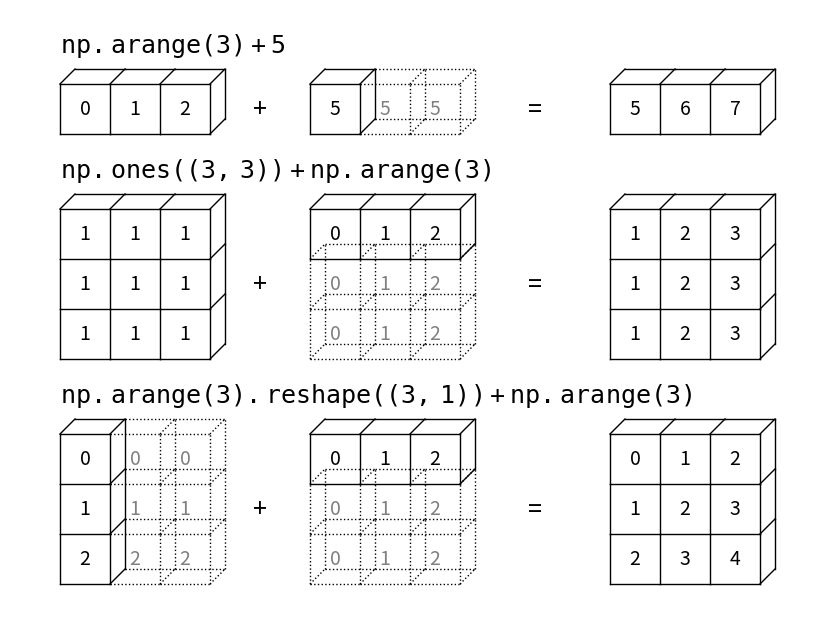

Write Python code to recreate this figure.
"""
Broadcast Visualization
-----------------------
This figure visualizes numpy broadcasting rules for three cases
"""
# [redacted]
# License: BSD
#   The figure produced by this code is published in the textbook
#   "Statistics, Data Mining, and Machine Learning in Astronomy" (2013)
#   For more information, see http://astroML.github.com
import numpy as np
from matplotlib import pyplot as plt

#------------------------------------------------------------
# Draw a figure and axis with no boundary
fig = plt.figure(figsize=(8, 6), facecolor='w')
ax = plt.axes([0, 0, 1, 1], xticks=[], yticks=[], frameon=False)


def draw_cube(ax, xy, size, depth=0.4,
              edges=None, label=None, label_kwargs=None, **kwargs):
    """draw and label a cube.  edges is a list of numbers between
    1 and 12, specifying which of the 12 cube edges to draw"""
    if edges is None:
        edges = range(1, 13)

    x, y = xy

    if 1 in edges:
        ax.plot([x, x + size],
                [y + size, y + size], **kwargs)
    if 2 in edges:
        ax.plot([x + size, x + size],
                [y, y + size], **kwargs)
    if 3 in edges:
        ax.plot([x, x + size],
                [y, y], **kwargs)
    if 4 in edges:
        ax.plot([x, x],
                [y, y + size], **kwargs)

    if 5 in edges:
        ax.plot([x, x + depth],
                [y + size, y + depth + size], **kwargs)
    if 6 in edges:
        ax.plot([x + size, x + size + depth],
                [y + size, y + depth + size], **kwargs)
    if 7 in edges:
        ax.plot([x + size, x + size + depth],
                [y, y + depth], **kwargs)
    if 8 in edges:
        ax.plot([x, x + depth],
                [y, y + depth], **kwargs)

    if 9 in edges:
        ax.plot([x + depth, x + depth + size],
                [y + depth + size, y + depth + size], **kwargs)
    if 10 in edges:
        ax.plot([x + depth + size, x + depth + size],
                [y + depth, y + depth + size], **kwargs)
    if 11 in edges:
        ax.plot([x + depth, x + depth + size],
                [y + depth, y + depth], **kwargs)
    if 12 in edges:
        ax.plot([x + depth, x + depth],
                [y + depth, y + depth + size], **kwargs)

    if label:
        if label_kwargs is None:
            label_kwargs = {}
        ax.text(x + 0.5 * size, y + 0.5 * size, label,
                ha='center', va='center', **label_kwargs)

solid = dict(c='black', ls='-', lw=1,
             label_kwargs=dict(size=14, color='k'))
dotted = dict(c='black', ls=':', lw=1,
              label_kwargs=dict(size=14, color='gray'))
depth = 0.3

#------------------------------------------------------------
# Draw top operation: vector plus scalar
draw_cube(ax, (1, 10), 1, depth, [1, 2, 3, 4, 5, 6, 9], '0', **solid)
draw_cube(ax, (2, 10), 1, depth, [1, 2, 3, 6, 9], '1', **solid)
draw_cube(ax, (3, 10), 1, depth, [1, 2, 3, 6, 7, 9, 10], '2', **solid)

draw_cube(ax, (6, 10), 1, depth, [1, 2, 3, 4, 5, 6, 7, 9, 10], '5', **solid)
draw_cube(ax, (7, 10), 1, depth, [1, 2, 3, 6, 7, 9, 10, 11], '5', **dotted)
draw_cube(ax, (8, 10), 1, depth, [1, 2, 3, 6, 7, 9, 10, 11], '5', **dotted)

draw_cube(ax, (12, 10), 1, depth, [1, 2, 3, 4, 5, 6, 9], '5', **solid)
draw_cube(ax, (13, 10), 1, depth, [1, 2, 3, 6, 9], '6', **solid)
draw_cube(ax, (14, 10), 1, depth, [1, 2, 3, 6, 7, 9, 10], '7', **solid)

ax.text(5, 10.5, '+', size=18, ha='center', va='center')
ax.text(10.5, 10.5, '=', size=18, ha='center', va='center')
ax.text(1, 11.5, r'${\tt np.arange(3) + 5}$', size=18,
        ha='left', va='bottom')

#------------------------------------------------------------
# Draw middle operation: matrix plus vector

# first block
draw_cube(ax, (1, 7.5), 1, depth, [1, 2, 3, 4, 5, 6, 9], '1', **solid)
draw_cube(ax, (2, 7.5), 1, depth, [1, 2, 3, 6, 9], '1', **solid)
draw_cube(ax, (3, 7.5), 1, depth, [1, 2, 3, 6, 7, 9, 10], '1', **solid)

draw_cube(ax, (1, 6.5), 1, depth, [2, 3, 4], '1', **solid)
draw_cube(ax, (2, 6.5), 1, depth, [2, 3], '1', **solid)
draw_cube(ax, (3, 6.5), 1, depth, [2, 3, 7, 10], '1', **solid)

draw_cube(ax, (1, 5.5), 1, depth, [2, 3, 4], '1', **solid)
draw_cube(ax, (2, 5.5), 1, depth, [2, 3], '1', **solid)
draw_cube(ax, (3, 5.5), 1, depth, [2, 3, 7, 10], '1', **solid)

# second block
draw_cube(ax, (6, 7.5), 1, depth, [1, 2, 3, 4, 5, 6, 9], '0', **solid)
draw_cube(ax, (7, 7.5), 1, depth, [1, 2, 3, 6, 9], '1', **solid)
draw_cube(ax, (8, 7.5), 1, depth, [1, 2, 3, 6, 7, 9, 10], '2', **solid)

draw_cube(ax, (6, 6.5), 1, depth, range(2, 13), '0', **dotted)
draw_cube(ax, (7, 6.5), 1, depth, [2, 3, 6, 7, 9, 10, 11], '1', **dotted)
draw_cube(ax, (8, 6.5), 1, depth, [2, 3, 6, 7, 9, 10, 11], '2', **dotted)

draw_cube(ax, (6, 5.5), 1, depth, [2, 3, 4, 7, 8, 10, 11, 12], '0', **dotted)
draw_cube(ax, (7, 5.5), 1, depth, [2, 3, 7, 10, 11], '1', **dotted)
draw_cube(ax, (8, 5.5), 1, depth, [2, 3, 7, 10, 11], '2', **dotted)

# third block
draw_cube(ax, (12, 7.5), 1, depth, [1, 2, 3, 4, 5, 6, 9], '1', **solid)
draw_cube(ax, (13, 7.5), 1, depth, [1, 2, 3, 6, 9], '2', **solid)
draw_cube(ax, (14, 7.5), 1, depth, [1, 2, 3, 6, 7, 9, 10], '3', **solid)

draw_cube(ax, (12, 6.5), 1, depth, [2, 3, 4], '1', **solid)
draw_cube(ax, (13, 6.5), 1, depth, [2, 3], '2', **solid)
draw_cube(ax, (14, 6.5), 1, depth, [2, 3, 7, 10], '3', **solid)

draw_cube(ax, (12, 5.5), 1, depth, [2, 3, 4], '1', **solid)
draw_cube(ax, (13, 5.5), 1, depth, [2, 3], '2', **solid)
draw_cube(ax, (14, 5.5), 1, depth, [2, 3, 7, 10], '3', **solid)

ax.text(5, 7.0, '+', size=18, ha='center', va='center')
ax.text(10.5, 7.0, '=', size=18, ha='center', va='center')
ax.text(1, 9.0, r'${\tt np.ones((3,\, 3)) + np.arange(3)}$',
        size=18, ha='left', va='bottom')

#------------------------------------------------------------
# Draw bottom operation: vector plus vector, double broadcast

# first block
draw_cube(ax, (1, 3), 1, depth, [1, 2, 3, 4, 5, 6, 7, 9, 10], '0', **solid)
draw_cube(ax, (1, 2), 1, depth, [2, 3, 4, 7, 10], '1', **solid)
draw_cube(ax, (1, 1), 1, depth, [2, 3, 4, 7, 10], '2', **solid)

draw_cube(ax, (2, 3), 1, depth, [1, 2, 3, 6, 7, 9, 10, 11], '0', **dotted)
draw_cube(ax, (2, 2), 1, depth, [2, 3, 7, 10, 11], '1', **dotted)
draw_cube(ax, (2, 1), 1, depth, [2, 3, 7, 10, 11], '2', **dotted)

draw_cube(ax, (3, 3), 1, depth, [1, 2, 3, 6, 7, 9, 10, 11], '0', **dotted)
draw_cube(ax, (3, 2), 1, depth, [2, 3, 7, 10, 11], '1', **dotted)
draw_cube(ax, (3, 1), 1, depth, [2, 3, 7, 10, 11], '2', **dotted)

# second block
draw_cube(ax, (6, 3), 1, depth, [1, 2, 3, 4, 5, 6, 9], '0', **solid)
draw_cube(ax, (7, 3), 1, depth, [1, 2, 3, 6, 9], '1', **solid)
draw_cube(ax, (8, 3), 1, depth, [1, 2, 3, 6, 7, 9, 10], '2', **solid)

draw_cube(ax, (6, 2), 1, depth, range(2, 13), '0', **dotted)
draw_cube(ax, (7, 2), 1, depth, [2, 3, 6, 7, 9, 10, 11], '1', **dotted)
draw_cube(ax, (8, 2), 1, depth, [2, 3, 6, 7, 9, 10, 11], '2', **dotted)

draw_cube(ax, (6, 1), 1, depth, [2, 3, 4, 7, 8, 10, 11, 12], '0', **dotted)
draw_cube(ax, (7, 1), 1, depth, [2, 3, 7, 10, 11], '1', **dotted)
draw_cube(ax, (8, 1), 1, depth, [2, 3, 7, 10, 11], '2', **dotted)

# third block
draw_cube(ax, (12, 3), 1, depth, [1, 2, 3, 4, 5, 6, 9], '0', **solid)
draw_cube(ax, (13, 3), 1, depth, [1, 2, 3, 6, 9], '1', **solid)
draw_cube(ax, (14, 3), 1, depth, [1, 2, 3, 6, 7, 9, 10], '2', **solid)

draw_cube(ax, (12, 2), 1, depth, [2, 3, 4], '1', **solid)
draw_cube(ax, (13, 2), 1, depth, [2, 3], '2', **solid)
draw_cube(ax, (14, 2), 1, depth, [2, 3, 7, 10], '3', **solid)

draw_cube(ax, (12, 1), 1, depth, [2, 3, 4], '2', **solid)
draw_cube(ax, (13, 1), 1, depth, [2, 3], '3', **solid)
draw_cube(ax, (14, 1), 1, depth, [2, 3, 7, 10], '4', **solid)

ax.text(5, 2.5, '+', size=18, ha='center', va='center')
ax.text(10.5, 2.5, '=', size=18, ha='center', va='center')
ax.text(1, 4.5, r'${\tt np.arange(3).reshape((3,\, 1)) + np.arange(3)}$',
        size=18, ha='left', va='bottom')

ax.set_xlim(0, 16)
ax.set_ylim(0.5, 12.5)
plt.show()
